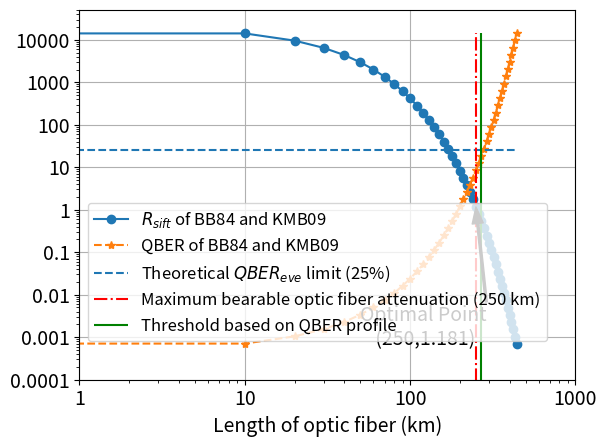

The matplotlib source for this figure:
#!/usr/bin/env python3
# -*- coding: utf-8 -*-
"""
Created on Thu Apr 23 17:19:19 2020

[redacted]
"""

#!/usr/bin/env python3
# -*- coding: utf-8 -*-
"""
Created on Mon Apr 13 15:28:21 2020

[redacted]
"""

import numpy as np
import matplotlib.pyplot as plt

plt.close('all')

alpha=0.17
L=np.arange(0,450,10)
q= 0.5
eff=0.056
mu= 0.1
Frep=15*1e6
tlink= 10**(-alpha*L/10)

Rraw=q * eff * mu * Frep * tlink 


RsiftBB84 = 0.5 * Rraw

effBB84= 0.5 # Eqn 4.7
Rdark=0.01
QBERdark=Rdark/(effBB84 * q * Frep * tlink * eff * mu) *1000


plt.figure();

plt.plot(L,RsiftBB84,'-o',label='$R_{sift}$ of BB84 and KMB09') ;
plt.plot(L,QBERdark,'--*',label='QBER of BB84 and KMB09');

plt.hlines(25,0,L[-1],linestyles='dashed',label='Theoretical $QBER_{eve}$ limit (25%)')
plt.vlines(250,0,max(QBERdark),colors='r',linestyles='dashdot',label='Maximum bearable optic fiber attenuation (250 km)')

plt.vlines(270,0,max(QBERdark),colors='g',label='Threshold based on QBER profile')

plt.yscale('log');
plt.xscale('log');
plt.grid(which='major')

l_km=250
y=np.where(L==l_km)[0][0]

plt.annotate('Optimal Point\n (250,{:.3f})'.format(RsiftBB84[y]),
ha = 'center', va = 'bottom', fontsize=14,
xytext = (120,0.0005),xy = (250, 1.167),arrowprops = {'facecolor' : 'black', 'width':1.5,'headwidth':8})
plt.xticks(fontsize=14)
plt.yticks(fontsize=14)
plt.xlabel('Length of optic fiber (km)',fontsize=14)
plt.legend(fontsize='large',loc='upper left',bbox_to_anchor=(0.0, 0.5))#,loc='best',bbox_to_anchor=(0,1,50,50))
plt.yticks([0.0001,0.001,0.01,0.1,1,10,100,1000,10000],[0.0001,0.001,0.01,0.1,1,10,100,1000,10000])

plt.xticks([1,10,100,1000],[1,10,100,1000])


